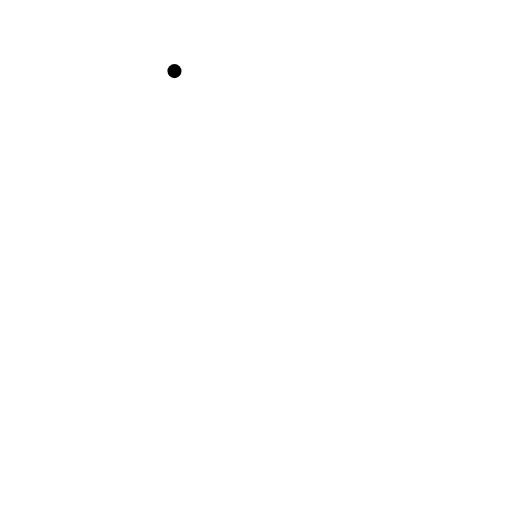
t = 0.00 s
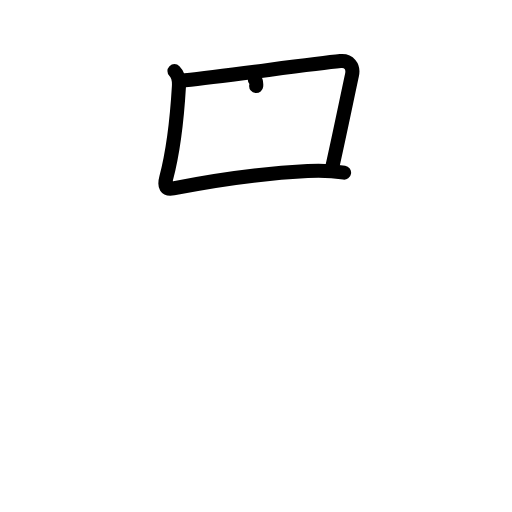
t = 2.20 s
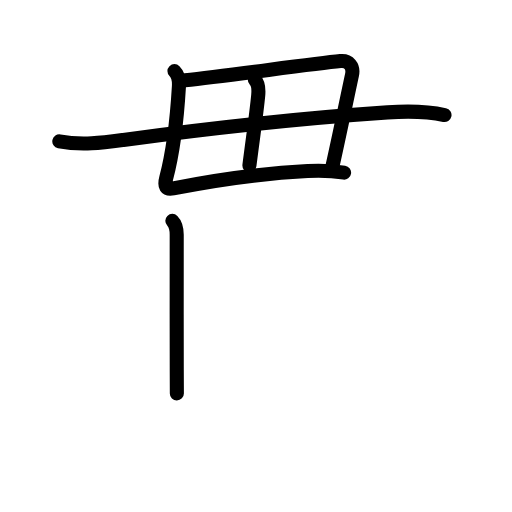
t = 4.40 s
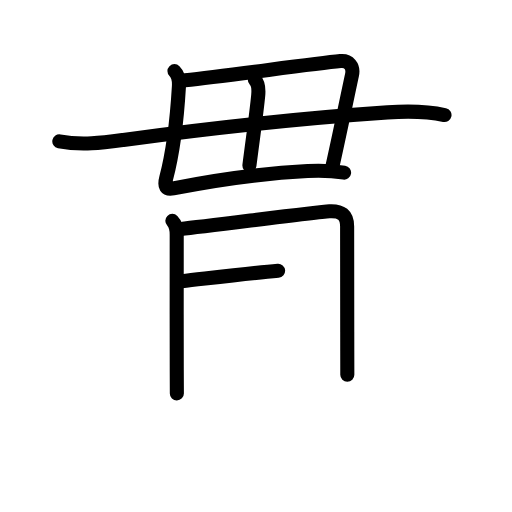
t = 6.60 s
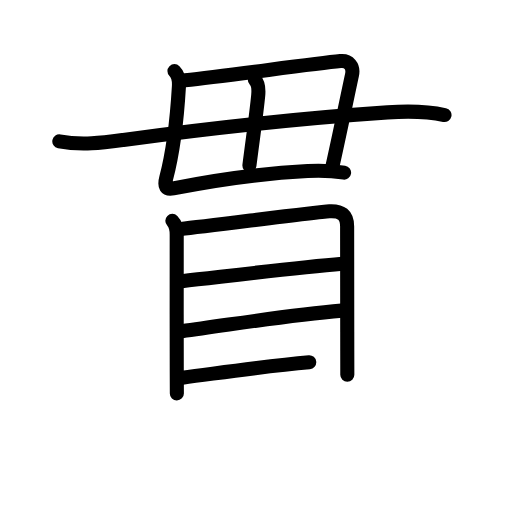
t = 8.80 s
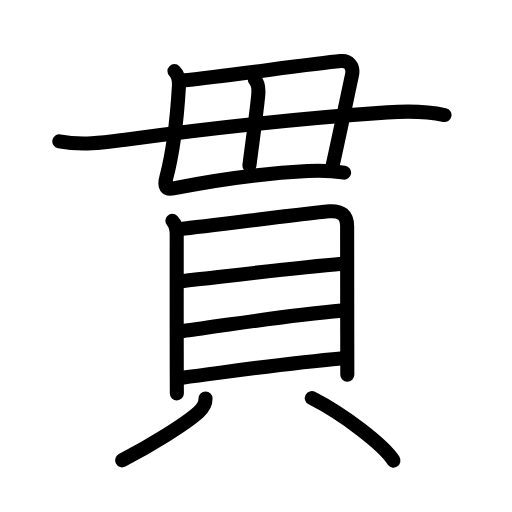
t = 11.00 s

The animated SVG that drew these frames (rendered in a browser with its animation timeline set to each time). Animation: 32 SMIL elements (animate=32); one cycle of 11.00 s.

<?xml version="1.0" encoding="UTF-8"?>
<!--
AniKanjiVG is licensed by CC-BY-SA Paul C. Sommerhoff (https://bitbucket.org/sommerhoff/anikanjivg).
AniKanjiVG uses KanjiVG which is licensed by CC-BY-SA Ulrich Apel (http://kanjivg.tagaini.net).
See also http://creativecommons.org/licenses/by-sa/3.0/
-->
<svg xmlns:kvg='http://kanjivg.tagaini.net' xmlns='http://www.w3.org/2000/svg' width='109' height='109' viewBox='0 0 109 109' style='fill:none;stroke:#000000;stroke-width:3;stroke-linecap:round;stroke-linejoin:round;' id="kvg:kanji_08cab"><g id="kvg:08cab" kvg:element="貫"><g id="kvg:08cab-g1" kvg:element="毋" kvg:variant="true" kvg:original="母" kvg:position="top" kvg:radical="nelson"><path id="kvg:08cab-s1" kvg:type="㇗/㇛" d="m37.14,15.14c0.86,0.86,1.02,2.08,0.95,3.27-0.33,5.62-1.21,13.84-2.71,19.52-0.46,1.74-0.07,2.49,1.51,2.18,8.77,-1.74,17.74,-3.16,28.61,-3.69,2.28,-0.11,4.5,-0.17,7.75,0.33"><animate attributeName="d" begin="0.0s" dur="1.0s" from="m37.14,15.14C37.14,15.14,37.14,15.14,37.14,15.14" to="m37.14,15.14c0.86,0.86,1.02,2.08,0.95,3.27-0.33,5.62-1.21,13.84-2.71,19.52-0.46,1.74-0.07,2.49,1.51,2.18,8.77,-1.74,17.74,-3.16,28.61,-3.69,2.28,-0.11,4.5,-0.17,7.75,0.33" />
</path>
<path id="kvg:08cab-s2" kvg:type="㇕b/㇆" d="M39.4,17.1c9.85-1.1,26.98-3.48,33.08-4.09c1.76-0.18,2.85,1.09,2.46,2.94C73.75,21.5,72,30,70.75,35.5"><animate attributeName="d" begin="1.0s" dur="0.3333333333333333s" from="M39.4,17.1C39.4,17.1,39.4,17.1,39.4,17.1" to="M39.4,17.1c9.85-1.1,26.98-3.48,33.08-4.09" />
<animate attributeName="d" begin="1.3333333333333333s" dur="0.3333333333333333s" from="M39.4,17.1c9.85-1.1,26.98-3.48,33.08-4.09c0,0,0,0,0,0,0" to="M39.4,17.1c9.85-1.1,26.98-3.48,33.08-4.09c1.76-0.18,2.85,1.09,2.46,2.94" />
<animate attributeName="d" begin="1.6666666666666665s" dur="0.3333333333333333s" from="M39.4,17.1c9.85-1.1,26.98-3.48,33.08-4.09c1.76-0.18,2.85,1.09,2.46,2.94c0,0,0,0,0,0,0" to="M39.4,17.1c9.85-1.1,26.98-3.48,33.08-4.09c1.76-0.18,2.85,1.09,2.46,2.94C73.75,21.5,72,30,70.75,35.5" />
<animate attributeName="d" begin="0s" dur="1.0s" from="M-100,-100" to="M-100,-100" />
</path>
<path id="kvg:08cab-s3" kvg:type="㇑a" d="M54.25,17c0.81,0.81,0.83,2.13,0.72,3.3c-0.34,3.57-0.84,6.95-1.87,14.9"><animate attributeName="d" begin="2.0s" dur="0.5s" from="M54.25,17C54.25,17,54.25,17,54.25,17" to="M54.25,17c0.81,0.81,0.83,2.13,0.72,3.3" />
<animate attributeName="d" begin="2.5s" dur="0.5s" from="M54.25,17c0.81,0.81,0.83,2.13,0.72,3.3c0,0,0,0,0,0,0" to="M54.25,17c0.81,0.81,0.83,2.13,0.72,3.3c-0.34,3.57-0.84,6.95-1.87,14.9" />
<animate attributeName="d" begin="0s" dur="2.0s" from="M-100,-100" to="M-100,-100" />
</path>
<path id="kvg:08cab-s4" kvg:type="㇐" d="M12.63,30.08c4.75,0.92,9.3,0.29,13.62-0.29c15.13-2.04,36.95-4.57,56.25-5.87c4.04-0.27,8.75-0.17,12.13,0.57"><animate attributeName="d" begin="3.0s" dur="0.3333333333333333s" from="M12.63,30.08C12.63,30.08,12.63,30.08,12.63,30.08" to="M12.63,30.08c4.75,0.92,9.3,0.29,13.62-0.29" />
<animate attributeName="d" begin="3.3333333333333335s" dur="0.3333333333333333s" from="M12.63,30.08c4.75,0.92,9.3,0.29,13.62-0.29c0,0,0,0,0,0,0" to="M12.63,30.08c4.75,0.92,9.3,0.29,13.62-0.29c15.13-2.04,36.95-4.57,56.25-5.87" />
<animate attributeName="d" begin="3.6666666666666665s" dur="0.3333333333333333s" from="M12.63,30.08c4.75,0.92,9.3,0.29,13.62-0.29c15.13-2.04,36.95-4.57,56.25-5.87c0,0,0,0,0,0,0" to="M12.63,30.08c4.75,0.92,9.3,0.29,13.62-0.29c15.13-2.04,36.95-4.57,56.25-5.87c4.04-0.27,8.75-0.17,12.13,0.57" />
<animate attributeName="d" begin="0s" dur="3.0s" from="M-100,-100" to="M-100,-100" />
</path>
</g>
<g id="kvg:08cab-g2" kvg:element="貝" kvg:position="bottom" kvg:radical="tradit"><g id="kvg:08cab-g3" kvg:element="目" kvg:position="top"><path id="kvg:08cab-s5" kvg:type="㇑" d="M36.69,47.02c0.8,0.8,0.93,1.91,0.93,2.98c0,0.82-0.02,19.47,0.01,28.75c0.01,2.92,0.02,4.87,0.02,5"><animate attributeName="d" begin="4.0s" dur="0.3333333333333333s" from="M36.69,47.02C36.69,47.02,36.69,47.02,36.69,47.02" to="M36.69,47.02c0.8,0.8,0.93,1.91,0.93,2.98" />
<animate attributeName="d" begin="4.333333333333333s" dur="0.3333333333333333s" from="M36.69,47.02c0.8,0.8,0.93,1.91,0.93,2.98c0,0,0,0,0,0,0" to="M36.69,47.02c0.8,0.8,0.93,1.91,0.93,2.98c0,0.82-0.02,19.47,0.01,28.75" />
<animate attributeName="d" begin="4.666666666666667s" dur="0.3333333333333333s" from="M36.69,47.02c0.8,0.8,0.93,1.91,0.93,2.98c0,0.82-0.02,19.47,0.01,28.75c0,0,0,0,0,0,0" to="M36.69,47.02c0.8,0.8,0.93,1.91,0.93,2.98c0,0.82-0.02,19.47,0.01,28.75c0.01,2.92,0.02,4.87,0.02,5" />
<animate attributeName="d" begin="0s" dur="4.0s" from="M-100,-100" to="M-100,-100" />
</path>
<path id="kvg:08cab-s6" kvg:type="㇕a" d="M38.51,48.75c6.12-0.63,28.63-3.6,31.63-3.77c2.5-0.13,3.76,0.76,3.76,3.25c0,3.7,0.02,15.69,0.03,26.51c0,1.72,0,3.41,0.01,5.03"><animate attributeName="d" begin="5.0s" dur="0.25s" from="M38.51,48.75C38.51,48.75,38.51,48.75,38.51,48.75" to="M38.51,48.75c6.12-0.63,28.63-3.6,31.63-3.77" />
<animate attributeName="d" begin="5.25s" dur="0.25s" from="M38.51,48.75c6.12-0.63,28.63-3.6,31.63-3.77c0,0,0,0,0,0,0" to="M38.51,48.75c6.12-0.63,28.63-3.6,31.63-3.77c2.5-0.13,3.76,0.76,3.76,3.25" />
<animate attributeName="d" begin="5.5s" dur="0.25s" from="M38.51,48.75c6.12-0.63,28.63-3.6,31.63-3.77c2.5-0.13,3.76,0.76,3.76,3.25c0,0,0,0,0,0,0" to="M38.51,48.75c6.12-0.63,28.63-3.6,31.63-3.77c2.5-0.13,3.76,0.76,3.76,3.25c0,3.7,0.02,15.69,0.03,26.51" />
<animate attributeName="d" begin="5.75s" dur="0.25s" from="M38.51,48.75c6.12-0.63,28.63-3.6,31.63-3.77c2.5-0.13,3.76,0.76,3.76,3.25c0,3.7,0.02,15.69,0.03,26.51c0,0,0,0,0,0,0" to="M38.51,48.75c6.12-0.63,28.63-3.6,31.63-3.77c2.5-0.13,3.76,0.76,3.76,3.25c0,3.7,0.02,15.69,0.03,26.51c0,1.72,0,3.41,0.01,5.03" />
<animate attributeName="d" begin="0s" dur="5.0s" from="M-100,-100" to="M-100,-100" />
</path>
<path id="kvg:08cab-s7" kvg:type="㇐a" d="M38.7,59.86C49.75,58.62,63,57,72.88,56.17"><animate attributeName="d" begin="6.0s" dur="1.0s" from="M38.7,59.86C38.7,59.86,38.7,59.86,38.7,59.86" to="M38.7,59.86C49.75,58.62,63,57,72.88,56.17" />
<animate attributeName="d" begin="0s" dur="6.0s" from="M-100,-100" to="M-100,-100" />
</path>
<path id="kvg:08cab-s8" kvg:type="㇐a" d="M38.72,70.5C50,69,61,67.12,72.74,66.13"><animate attributeName="d" begin="7.0s" dur="1.0s" from="M38.72,70.5C38.72,70.5,38.72,70.5,38.72,70.5" to="M38.72,70.5C50,69,61,67.12,72.74,66.13" />
<animate attributeName="d" begin="0s" dur="7.0s" from="M-100,-100" to="M-100,-100" />
</path>
<path id="kvg:08cab-s9" kvg:type="㇐a" d="M38.82,80.41c12.68-1.66,22.68-3.16,33.77-4.11"><animate attributeName="d" begin="8.0s" dur="1.0s" from="M38.82,80.41C38.82,80.41,38.82,80.41,38.82,80.41" to="M38.82,80.41c12.68-1.66,22.68-3.16,33.77-4.11" />
<animate attributeName="d" begin="0s" dur="8.0s" from="M-100,-100" to="M-100,-100" />
</path>
</g>
<g id="kvg:08cab-g4" kvg:position="bottom"><path id="kvg:08cab-s10" kvg:type="㇒" d="M43.76,84.85c0,1.27-0.52,2.03-1.5,2.9C39.3,90.39,31.92,94.88,26,98"><animate attributeName="d" begin="9.0s" dur="0.5s" from="M43.76,84.85C43.76,84.85,43.76,84.85,43.76,84.85" to="M43.76,84.85c0,1.27-0.52,2.03-1.5,2.9" />
<animate attributeName="d" begin="9.5s" dur="0.5s" from="M43.76,84.85c0,1.27-0.52,2.03-1.5,2.9c0,0,0,0,0,0,0" to="M43.76,84.85c0,1.27-0.52,2.03-1.5,2.9C39.3,90.39,31.92,94.88,26,98" />
<animate attributeName="d" begin="0s" dur="9.0s" from="M-100,-100" to="M-100,-100" />
</path>
<path id="kvg:08cab-s11" kvg:type="㇔" d="M66.38,84.75c7.08,3.61,15.44,10.15,17.38,13.3"><animate attributeName="d" begin="10.0s" dur="1.0s" from="M66.38,84.75C66.38,84.75,66.38,84.75,66.38,84.75" to="M66.38,84.75c7.08,3.61,15.44,10.15,17.38,13.3" />
<animate attributeName="d" begin="0s" dur="10.0s" from="M-100,-100" to="M-100,-100" />
</path>
</g>
</g>
</g>
</svg>
